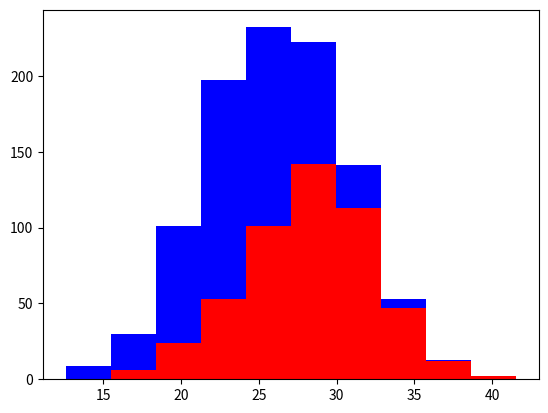

The matplotlib source for this figure:
import numpy as np
import matplotlib.pyplot as plt

#create 1000 dogs
greyhounds = 500
labs = 500

#set height random 28/24 +- 4 inches
grey_height = 28 + 4 * np.random.randn(greyhounds)
lab_height = 24 + 4 * np.random.randn(labs)

#plot histogram, greyhounds in red, labradors in blue
plt.hist([grey_height, lab_height] , stacked=True, color=['r','b'])
plt.show()